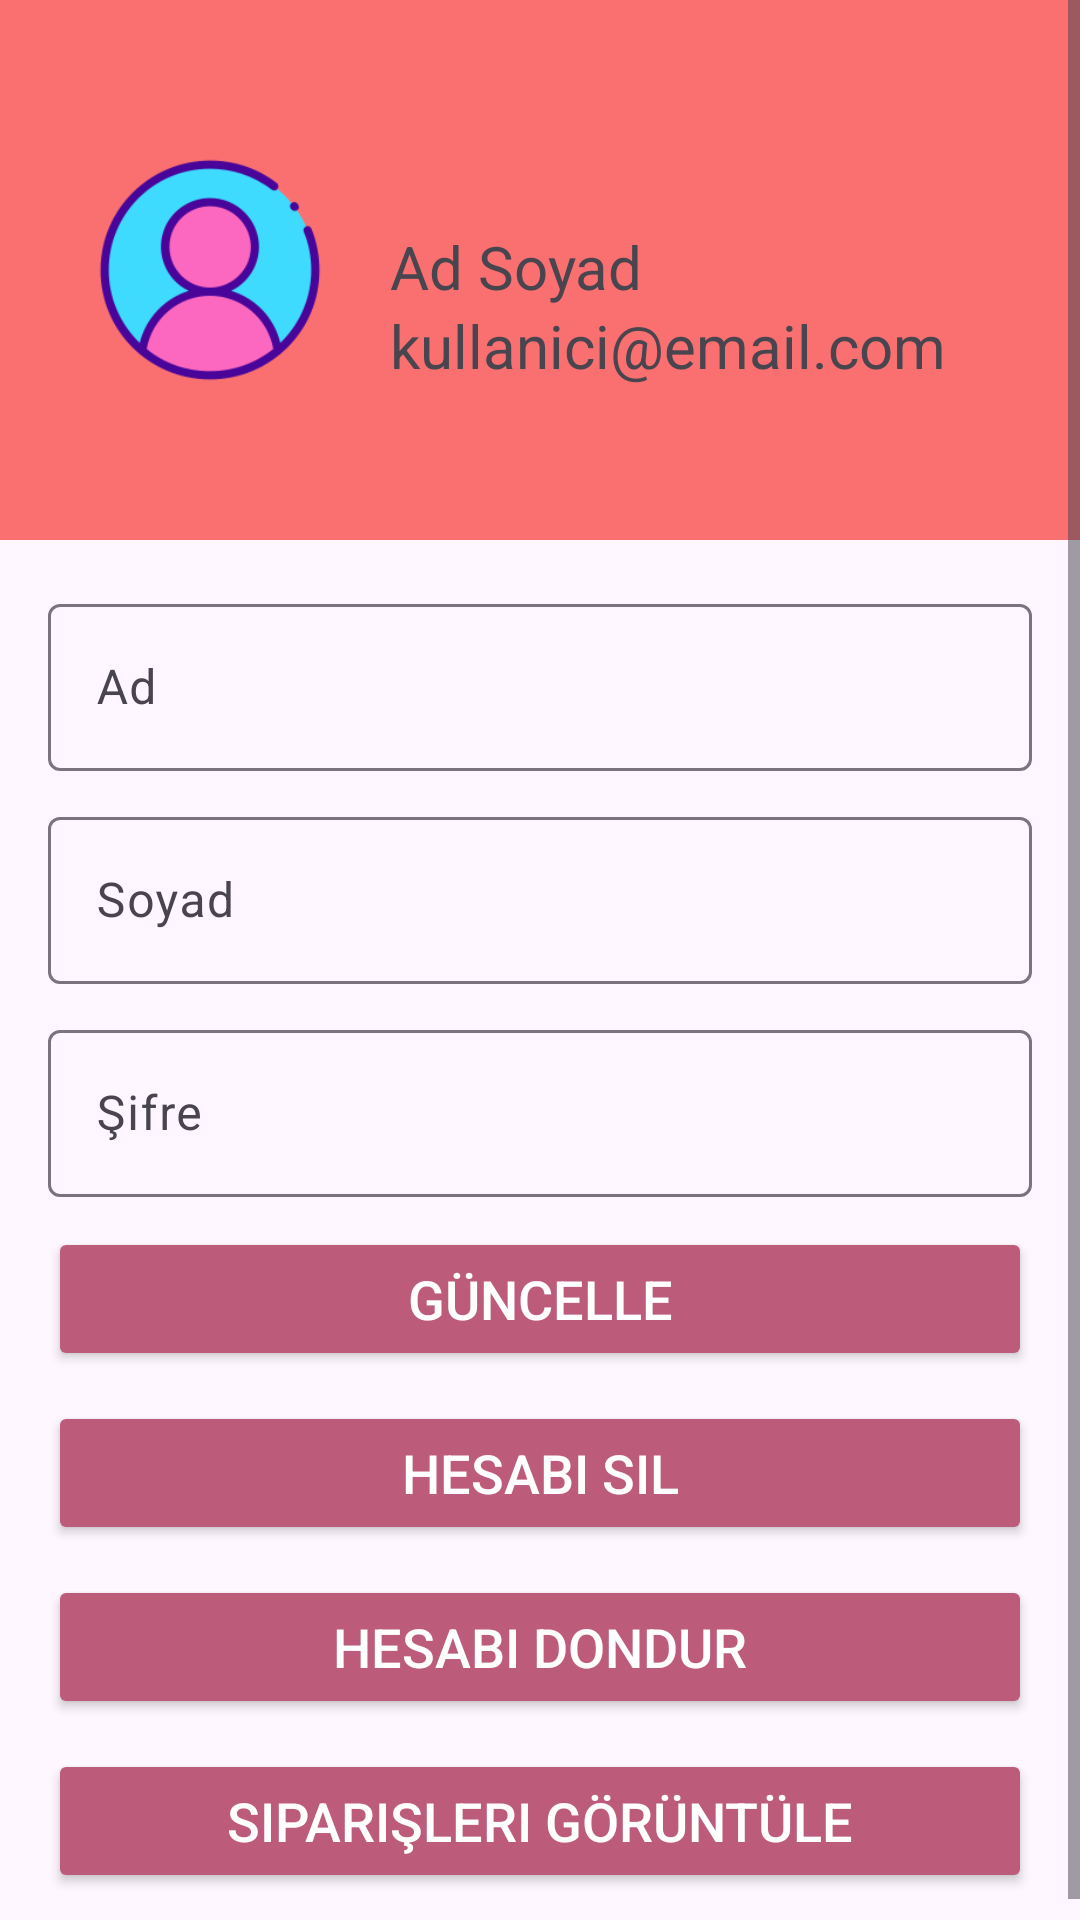

Produce the Android XML layout that renders to this screen, including the resource entries it uses.
<!-- AndroidManifest.xml: application theme Theme.ModiBot -->
<!-- res/layout/fragment_user_info.xml -->
<?xml version="1.0" encoding="utf-8"?>
<ScrollView xmlns:android="http://schemas.android.com/apk/res/android"
    xmlns:app="http://schemas.android.com/apk/res-auto"
    xmlns:tools="http://schemas.android.com/tools"
    android:layout_width="match_parent"
    android:layout_height="match_parent"
    tools:context=".User.Profile.ManageProfileFragment">

    <LinearLayout
        android:layout_width="match_parent"
        android:layout_height="wrap_content"
        android:orientation="vertical">

        
        <RelativeLayout
            android:layout_width="match_parent"
            android:layout_height="180dp"
            android:background="#FA7070"
            android:padding="20dp">

            <ImageView
                android:id="@+id/profileImage"
                android:layout_width="100dp"
                android:layout_height="100dp"
                android:layout_centerVertical="true"
                android:src="@drawable/profileicon" />

            <TextView
                android:id="@+id/fullName"
                android:layout_width="wrap_content"
                android:layout_height="wrap_content"
                android:layout_centerVertical="true"
                android:layout_marginStart="10dp"
                android:layout_toEndOf="@id/profileImage"
                android:includeFontPadding="false"
                android:text="Ad Soyad"
                android:textSize="20sp" />

            <TextView
                android:id="@+id/email"
                android:layout_width="wrap_content"
                android:layout_height="wrap_content"
                android:layout_below="@id/fullName"
                android:layout_marginStart="10dp"
                android:layout_toEndOf="@id/profileImage"
                android:text="kullanici@email.com"
                android:textSize="20sp" />
        </RelativeLayout>

        
        <LinearLayout
            android:layout_width="match_parent"
            android:layout_height="wrap_content"
            android:orientation="vertical"
            android:padding="16dp">

            <com.google.android.material.textfield.TextInputLayout
                android:id="@+id/edittext_name"
                android:layout_width="match_parent"
                android:layout_height="wrap_content"
                android:layout_marginBottom="10dp"
                android:hint="Ad">

                <com.google.android.material.textfield.TextInputEditText
                    android:id="@+id/nameUpdate"
                    android:layout_width="match_parent"
                    android:layout_height="wrap_content" />
            </com.google.android.material.textfield.TextInputLayout>

            <com.google.android.material.textfield.TextInputLayout
                android:id="@+id/edittext_surName"
                android:layout_width="match_parent"
                android:layout_height="wrap_content"
                android:layout_marginBottom="10dp"
                android:hint="Soyad">

                <com.google.android.material.textfield.TextInputEditText
                    android:id="@+id/surNameUpdate"
                    android:layout_width="match_parent"
                    android:layout_height="wrap_content" />
            </com.google.android.material.textfield.TextInputLayout>

            <com.google.android.material.textfield.TextInputLayout
                android:id="@+id/edittext_password"
                android:layout_width="match_parent"
                android:layout_height="wrap_content"
                android:layout_marginBottom="10dp"
                android:hint="Şifre">

                <com.google.android.material.textfield.TextInputEditText
                    android:id="@+id/passwordUpdate"
                    android:layout_width="match_parent"
                    android:layout_height="wrap_content" />
            </com.google.android.material.textfield.TextInputLayout>

            

            
            <Button
                android:id="@+id/btn_update"
                android:layout_width="match_parent"
                android:layout_height="wrap_content"
                android:layout_marginBottom="10dp"
                android:backgroundTint="#BC5B7A"
                android:onClick="update"
                android:text="Güncelle"
                android:textColor="#FFFFFF"
                android:textSize="18sp" />

            <Button
                android:id="@+id/btn_delete"
                android:layout_width="match_parent"
                android:layout_height="wrap_content"
                android:layout_marginBottom="10dp"
                android:backgroundTint="#BC5B7A"
                android:onClick="delete"
                android:text="Hesabı Sil"
                android:textColor="#FFFFFF"
                android:textSize="18sp" />

            <Button
                android:id="@+id/btn_inactive"
                android:layout_width="match_parent"
                android:layout_height="wrap_content"
                android:backgroundTint="#BC5B7A"
                android:onClick="inActive"
                android:text="Hesabı Dondur"
                android:textColor="#FFFFFF"
                android:textSize="18sp" />

            <Button
                android:id="@+id/show_cart"
                android:layout_width="match_parent"
                android:layout_height="wrap_content"
                android:layout_marginTop="10dp"
                android:backgroundTint="#BC5B7A"
                android:onClick="showCart"
                android:text="Siparişleri Görüntüle"
                android:textColor="#FFFFFF"
                android:textSize="18sp" />
        </LinearLayout>
    </LinearLayout>
</ScrollView>
<!-- resources referenced by this layout -->
<resources>
  <!-- drawable profileicon: png bitmap (drawable, 12651 bytes) -->
  <style name="Theme.ModiBot" parent="Base.Theme.ModiBot" />
  <style name="Base.Theme.ModiBot" parent="Theme.Material3.DayNight.NoActionBar">
          
          
      </style>
</resources>
